Run: headless pygame with SDL's dummy video driver; simulated clock (each Clock.tick advances the game by its frame time, no real sleeping); random seed 0; keys injected as events and as key.get_pressed() state; no mouse input.
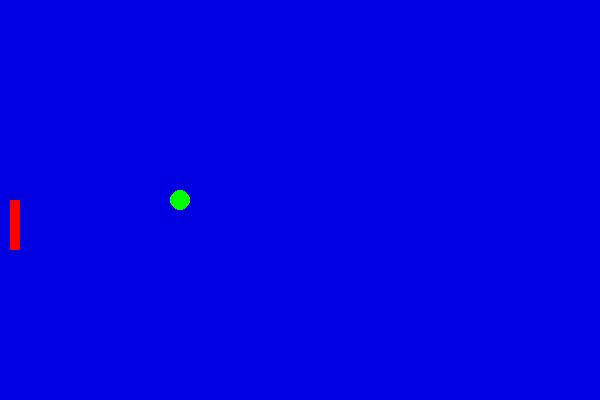
Frame 1 of 4 · flips 1–60 · no input
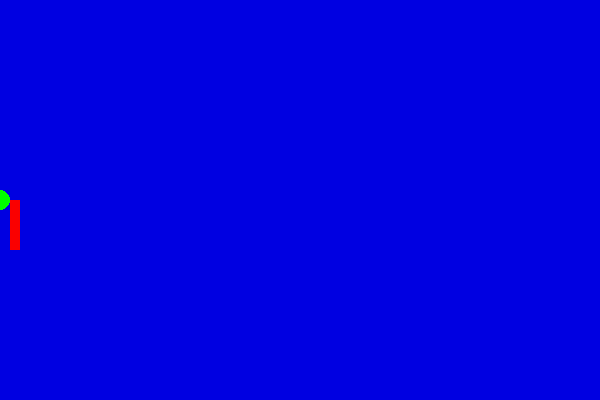
Frame 2 of 4 · flips 61–180 · tapped SPACE, RETURN · held RIGHT (→), D
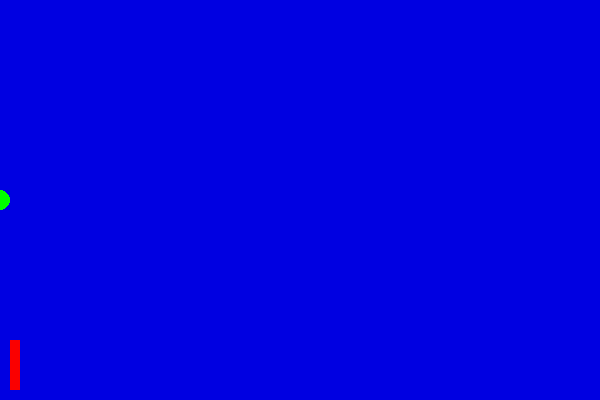
Frame 3 of 4 · flips 181–300 · held DOWN (↓), S
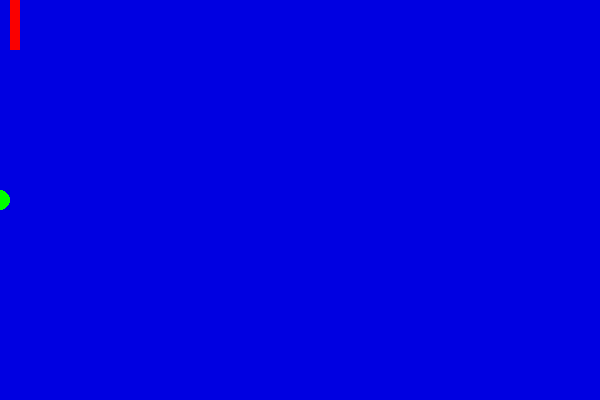
Frame 4 of 4 · flips 301–420 · held LEFT (←), A, UP (↑), W

The pygame program that drew these frames:

import pygame
import sys


# 1 - create basic window for game


# init pygame
pygame.init()

# global variables for window
WIDTH = 600
HEIGHT = 400
TITLE = "Pong Game"

# set height and width of screen and window title
SCREEN = pygame.display.set_mode((WIDTH, HEIGHT))
pygame.display.set_caption(TITLE)

# set the game clock loop and FPS
clock = pygame.time.Clock()
FPS = 60

# initial starting position of rectangle
rec_start_x = 10
rec_start_y = 200

# Initial position of the ball
ball_x = WIDTH // 2
ball_y = HEIGHT // 2

# game loop
while True:
    # pygame checking for screen events and for input then deciding what todo
    for event in pygame.event.get():

        # check if user wants to close game
        if event.type == pygame.QUIT:
            pygame.quit()
            sys.exit()

    # get user input for moving rectangle
    keys = pygame.key.get_pressed()

    # update the rectangle position based on key press
    rec_start_y -= keys[pygame.K_UP] * 5
    rec_start_y += keys[pygame.K_DOWN] * 5

    # movement of ball
    ball_x = ball_x - 2

    # create bounds for rectangle
    rec_start_y = max(0, min(rec_start_y, HEIGHT - 60))

    ball_x = max(0, min(ball_x, WIDTH - 50))
    ball_y = max(0, min(ball_y, HEIGHT - 10))

    # draw stuff in the game window
    SCREEN.fill((0,0,225))

    # create rectangle object
    rectangle = pygame.Rect(rec_start_x, rec_start_y, 10, 50)

    # draw a rectangle in game window
    pygame.draw.rect(SCREEN, (250,0,0), rectangle, width=0)

    # create a circle object for the ball
    ball_radius = 10
    ball_rec = (ball_x, ball_y)
    pygame.draw.circle(SCREEN, (0, 255, 0), ball_rec, ball_radius)


    # update display
    pygame.display.flip()

    # set frame rate
    clock.tick(FPS)
